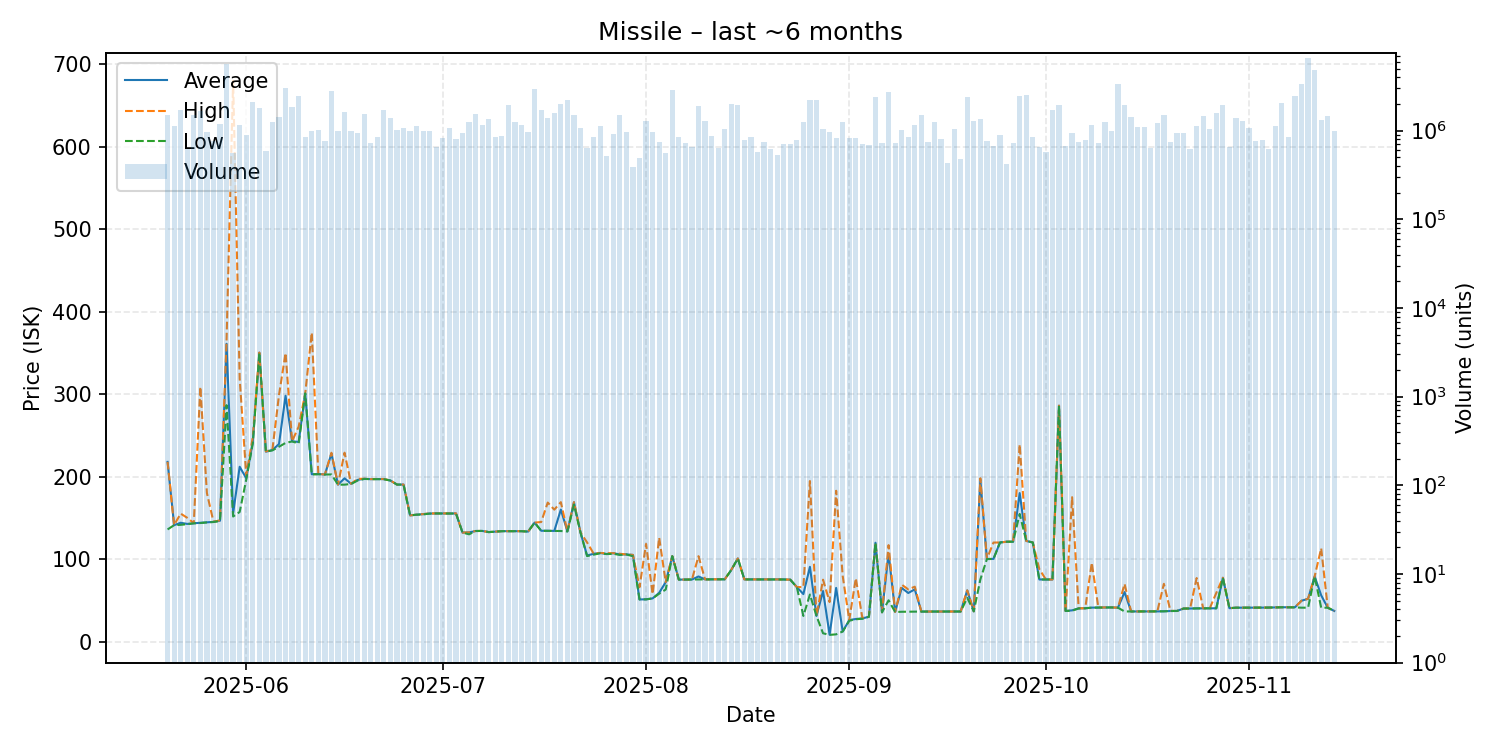

The data file committed next to this chart (first rows):
date, average, highest, lowest, order_count, volume
2025-05-20, 217.8, 217.9, 135.9, 367, 1514936
2025-05-21, 141.1, 141.2, 141.1, 325, 1138957
2025-05-22, 144.0, 155.1, 141.5, 322, 1706808
2025-05-23, 142.6, 150.0, 142.3, 298, 621581
2025-05-24, 143.4, 143.5, 143.3, 406, 1486106
2025-05-25, 144.0, 308.8, 143.7, 407, 1654953
2025-05-26, 144.5, 180.0, 144.4, 282, 964612
2025-05-27, 145.1, 145.2, 144.9, 326, 759993
2025-05-28, 146.5, 147.0, 146.2, 400, 1182354
2025-05-29, 361.0, 366.0, 286.6, 433, 5655578
2025-05-30, 155.4, 680.0, 151.6, 337, 559023
2025-05-31, 211.9, 318.9, 157.1, 399, 1171995
2025-06-01, 198.0, 201.7, 196.2, 404, 895406
2025-06-02, 241.9, 247.6, 240.0, 401, 2103740
2025-06-03, 350.3, 350.3, 350.3, 383, 1815546
2025-06-04, 230.2, 230.5, 230.2, 298, 588257
2025-06-05, 232.2, 233.0, 231.8, 335, 1248061
2025-06-06, 239.5, 298.9, 236.2, 612, 1438685
2025-06-07, 298.0, 349.8, 240.8, 642, 3015132
2025-06-08, 242.8, 242.9, 242.6, 668, 1850856
2025-06-09, 242.0, 260.5, 240.1, 558, 2477812
2025-06-10, 300.8, 300.8, 300.8, 445, 840923
2025-06-11, 202.8, 374.6, 202.7, 455, 994232
2025-06-12, 203.1, 203.3, 202.8, 409, 1025741
2025-06-13, 202.5, 202.5, 202.5, 353, 763840
2025-06-14, 227.8, 228.9, 202.6, 449, 2797186
2025-06-15, 190.2, 190.3, 190.2, 445, 998825
2025-06-16, 197.9, 229.0, 190.2, 395, 1633530
2025-06-17, 191.2, 191.3, 191.1, 371, 1001120
2025-06-18, 196.0, 197.2, 195.2, 348, 943873
2025-06-19, 197.3, 197.4, 197.1, 386, 1534057
2025-06-20, 196.9, 196.9, 196.9, 373, 720404
2025-06-21, 197.0, 197.1, 196.9, 383, 850389
2025-06-22, 196.9, 197.0, 196.8, 426, 1691296
2025-06-23, 195.2, 195.2, 195.2, 338, 1386490
2025-06-24, 190.3, 190.3, 190.3, 350, 1013437
2025-06-25, 190.3, 190.3, 190.3, 338, 1060861
2025-06-26, 153.0, 153.0, 153.0, 302, 982684
2025-06-27, 153.8, 153.8, 153.8, 302, 1135195
2025-06-28, 154.5, 154.6, 154.1, 355, 986773
2025-06-29, 155.2, 155.3, 155.1, 384, 980871
2025-06-30, 155.3, 155.3, 155.3, 340, 654280
2025-07-01, 155.2, 155.2, 155.2, 314, 823200
2025-07-02, 155.2, 155.2, 155.2, 317, 1081829
2025-07-03, 155.3, 155.4, 155.3, 292, 810047
2025-07-04, 132.1, 132.1, 132.1, 289, 935439
2025-07-05, 132.3, 132.3, 130.0, 358, 1246477
2025-07-06, 134.0, 134.0, 134.0, 511, 1555869
2025-07-07, 134.1, 134.1, 134.1, 474, 1165191
2025-07-08, 132.7, 132.7, 132.7, 437, 1340134
2025-07-09, 133.3, 133.3, 133.3, 406, 852471
2025-07-10, 133.8, 133.8, 133.8, 386, 872005
2025-07-11, 133.8, 133.8, 133.8, 426, 1958983
2025-07-12, 133.8, 133.8, 133.8, 401, 1251100
2025-07-13, 133.8, 133.8, 133.8, 443, 1166941
2025-07-14, 133.3, 133.3, 133.3, 399, 956141
2025-07-15, 144.2, 144.2, 144.2, 399, 2970661
2025-07-16, 134.3, 144.9, 134.3, 379, 1694614
2025-07-17, 134.3, 168.5, 134.2, 418, 1400302
2025-07-18, 134.1, 159.9, 134.0, 418, 1587841
... 119 more rows
